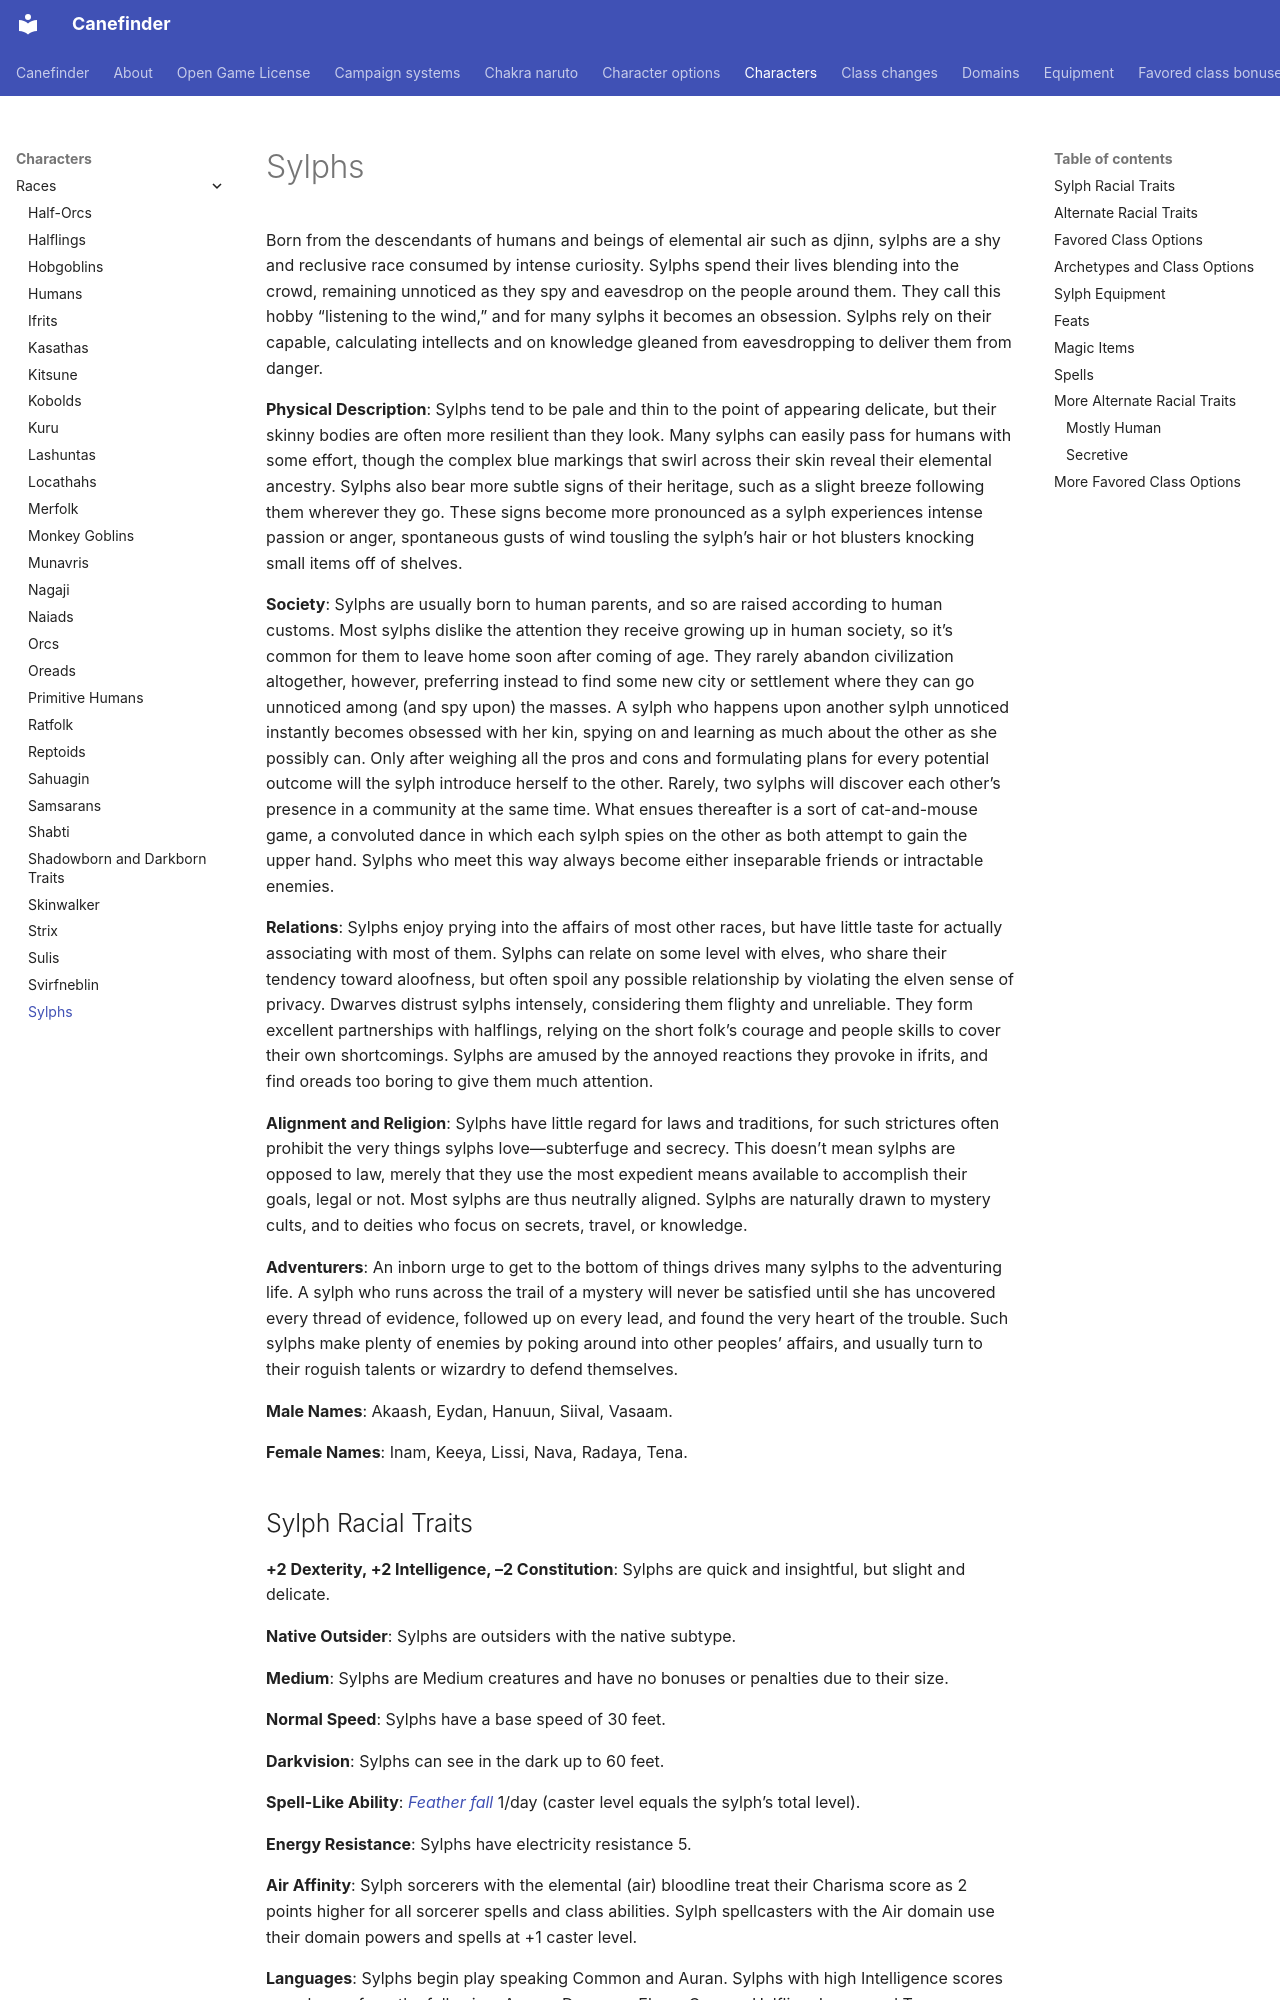

repository: canefinderhouserules/Canefinderhouserules · page: characters/races/sylphs/index.html · generator: mkdocs

# Sylphs

Born from the descendants of humans and beings of elemental air such as djinn, sylphs are a shy and reclusive race consumed by intense curiosity. Sylphs spend their lives blending into the crowd, remaining unnoticed as they spy and eavesdrop on the people around them. They call this hobby “listening to the wind,” and for many sylphs it becomes an obsession. Sylphs rely on their capable, calculating intellects and on knowledge gleaned from eavesdropping to deliver them from danger.

**Physical Description**: Sylphs tend to be pale and thin to the point of appearing delicate, but their skinny bodies are often more resilient than they look. Many sylphs can easily pass for humans with some effort, though the complex blue markings that swirl across their skin reveal their elemental ancestry. Sylphs also bear more subtle signs of their heritage, such as a slight breeze following them wherever they go. These signs become more pronounced as a sylph experiences intense passion or anger, spontaneous gusts of wind tousling the sylph’s hair or hot blusters knocking small items off of shelves.

**Society**: Sylphs are usually born to human parents, and so are raised according to human customs. Most sylphs dislike the attention they receive growing up in human society, so it’s common for them to leave home soon after coming of age. They rarely abandon civilization altogether, however, preferring instead to find some new city or settlement where they can go unnoticed among (and spy upon) the masses. A sylph who happens upon another sylph unnoticed instantly becomes obsessed with her kin, spying on and learning as much about the other as she possibly can. Only after weighing all the pros and cons and formulating plans for every potential outcome will the sylph introduce herself to the other. Rarely, two sylphs will discover each other’s presence in a community at the same time. What ensues thereafter is a sort of cat-and-mouse game, a convoluted dance in which each sylph spies on the other as both attempt to gain the upper hand. Sylphs who meet this way always become either inseparable friends or intractable enemies.

**Relations**: Sylphs enjoy prying into the affairs of most other races, but have little taste for actually associating with most of them. Sylphs can relate on some level with elves, who share their tendency toward aloofness, but often spoil any possible relationship by violating the elven sense of privacy. Dwarves distrust sylphs intensely, considering them flighty and unreliable. They form excellent partnerships with halflings, relying on the short folk’s courage and people skills to cover their own shortcomings. Sylphs are amused by the annoyed reactions they provoke in ifrits, and find oreads too boring to give them much attention.

**Alignment and Religion**: Sylphs have little regard for laws and traditions, for such strictures often prohibit the very things sylphs love—subterfuge and secrecy. This doesn’t mean sylphs are opposed to law, merely that they use the most expedient means available to accomplish their goals, legal or not. Most sylphs are thus neutrally aligned. Sylphs are naturally drawn to mystery cults, and to deities who focus on secrets, travel, or knowledge.

**Adventurers**: An inborn urge to get to the bottom of things drives many sylphs to the adventuring life. A sylph who runs across the trail of a mystery will never be satisfied until she has uncovered every thread of evidence, followed up on every lead, and found the very heart of the trouble. Such sylphs make plenty of enemies by poking around into other peoples’ affairs, and usually turn to their roguish talents or wizardry to defend themselves.

**Male Names**: Akaash, Eydan, Hanuun, Siival, Vasaam.

**Female Names**: Inam, Keeya, Lissi, Nava, Radaya, Tena.
